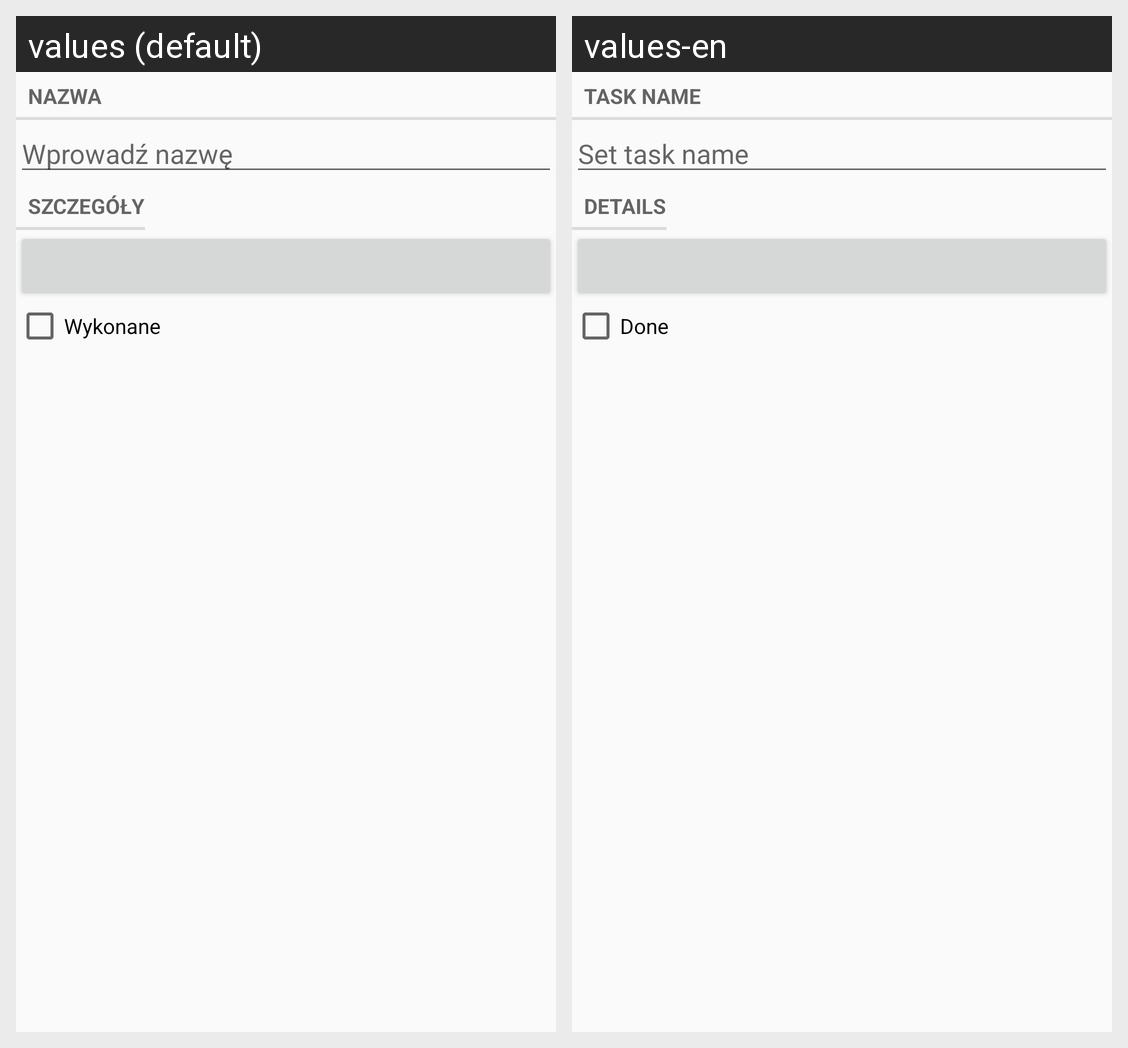

Translations of the strings shown on this Android screen, per locale in the grid:
Android screen res/layout/fragment_task.xml rendered under 2 locales, left to right: values (default), values-en. Device: Nexus 5 (rendered at 1080×1920; each locale shown at half size, 540×960, under a caption strip naming it); theme AppTheme.
Strings drawn on this screen, with the default value and each locale's value (text and hints the layout hard-codes, and strings that could not be matched under every locale, appear in the picture but are not listed):

task_name_label
  values: Nazwa
  values-en: Task name

task_name_hint
  values: Wprowadź nazwę
  values-en: Set task name

task_details_label
  values: Szczegóły
  values-en: Details

task_done_label
  values: Wykonane
  values-en: Done
